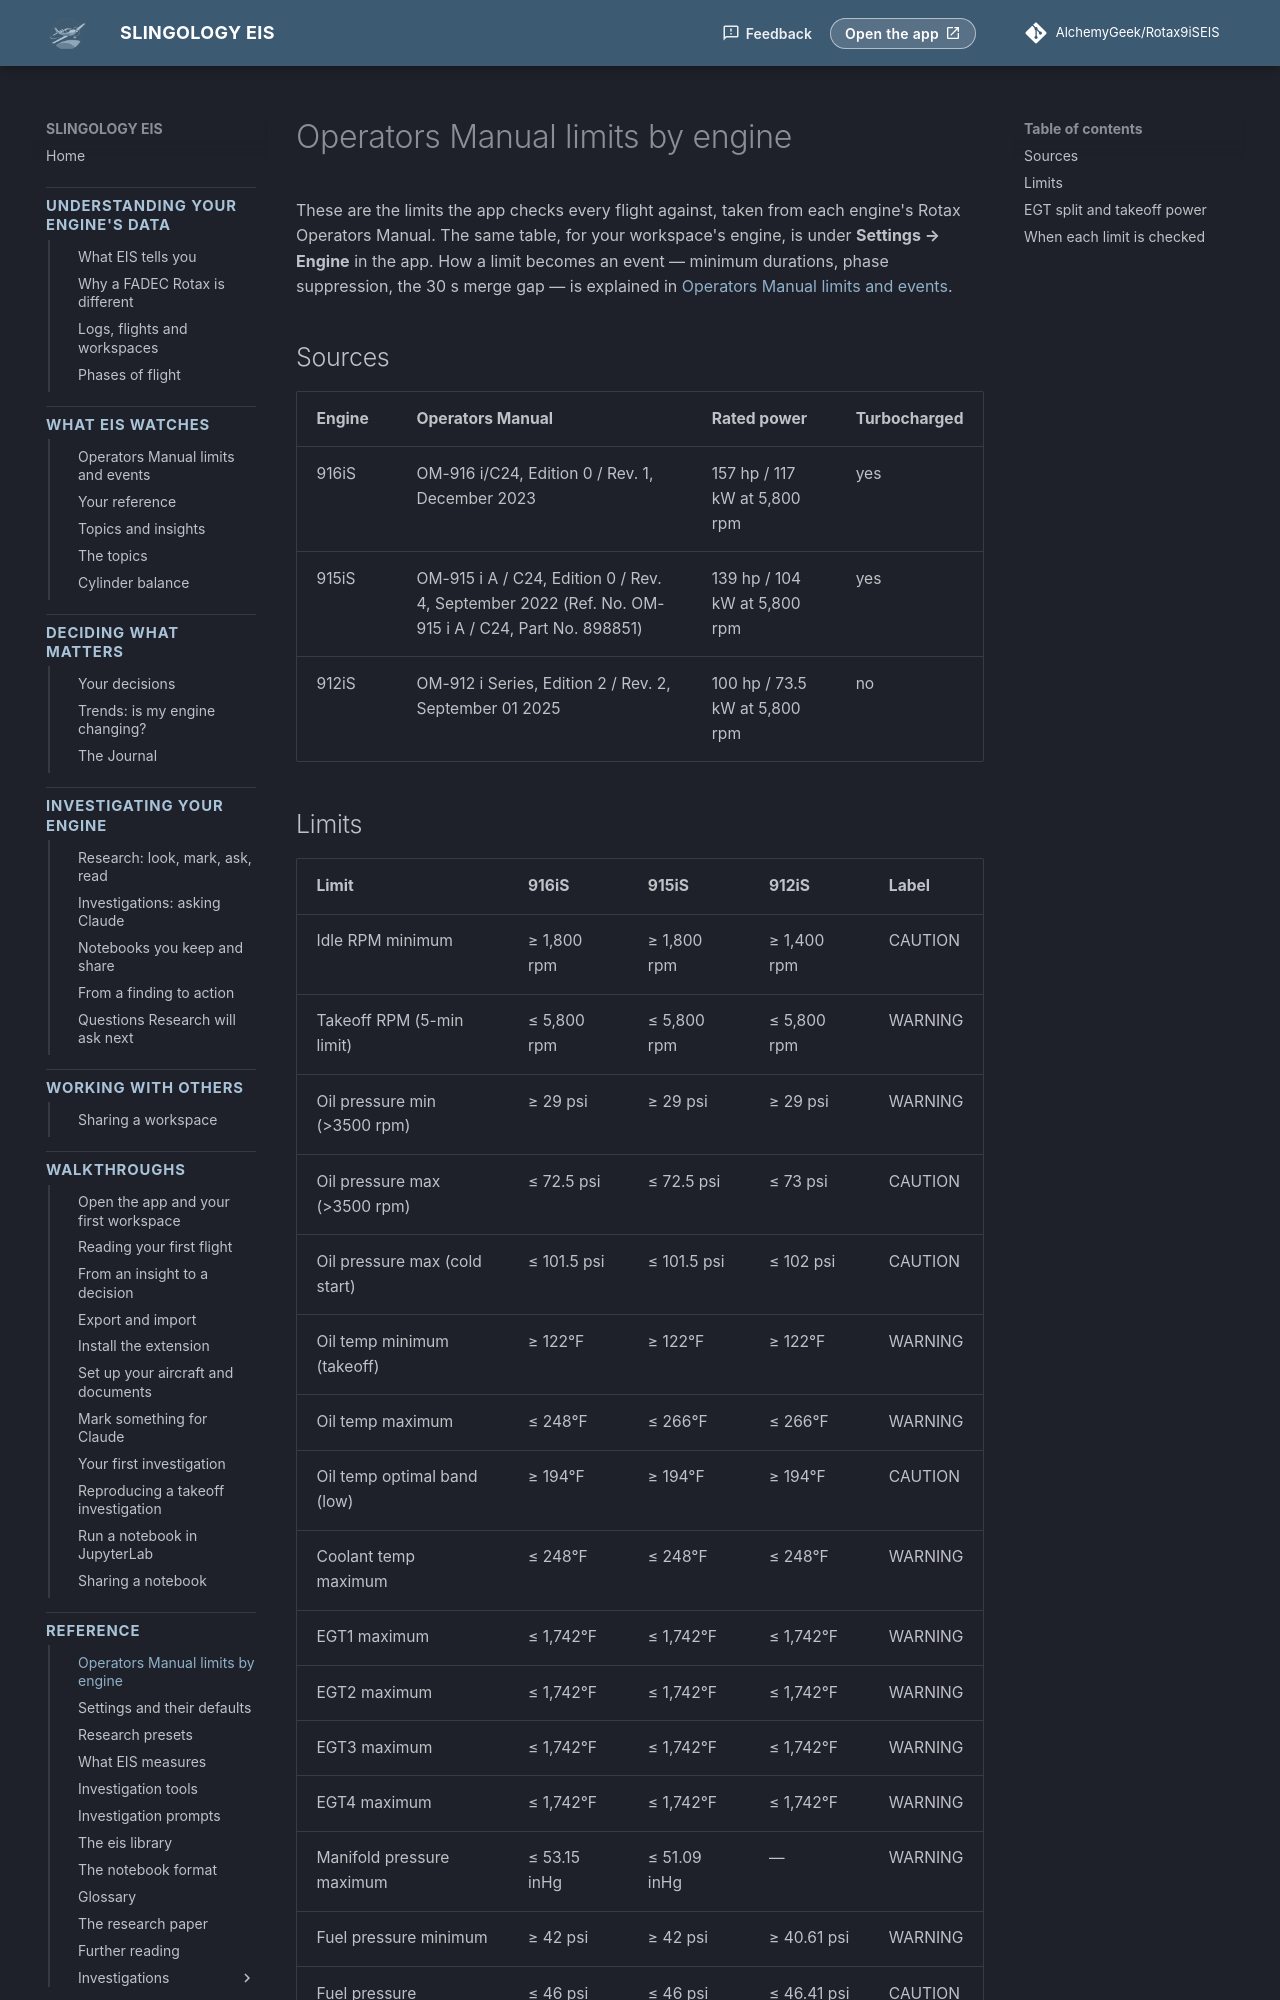

repository: AlchemyGeek/Rotax9iSEIS · page: reference/om-limits/index.html · generator: mkdocs

# Operators Manual limits by engine

<!-- Generated by docs/tools/gen_om_limits.py from engines/*.json — do not edit by hand. -->

These are the limits the app checks every flight against, taken from each engine's Rotax Operators Manual. The same table, for your workspace's engine, is under **Settings → Engine** in the app. How a limit becomes an event — minimum durations, phase suppression, the 30 s merge gap — is explained in [Operators Manual limits and events](../concepts/limits-and-events.md).

## Sources

| Engine | Operators Manual | Rated power | Turbocharged |
|---|---|---|---|
| 916iS | OM-916 i/C24, Edition 0 / Rev. 1, December 2023 | 157 hp / 117 kW at 5,800 rpm | yes |
| 915iS | OM-915 i A / C24, Edition 0 / Rev. 4, September 2022 (Ref. No. OM-915 i A / C24, Part No. 898851) | 139 hp / 104 kW at 5,800 rpm | yes |
| 912iS | OM-912 i Series, Edition 2 / Rev. 2, September 01 2025 | 100 hp / 73.5 kW at 5,800 rpm | no |
